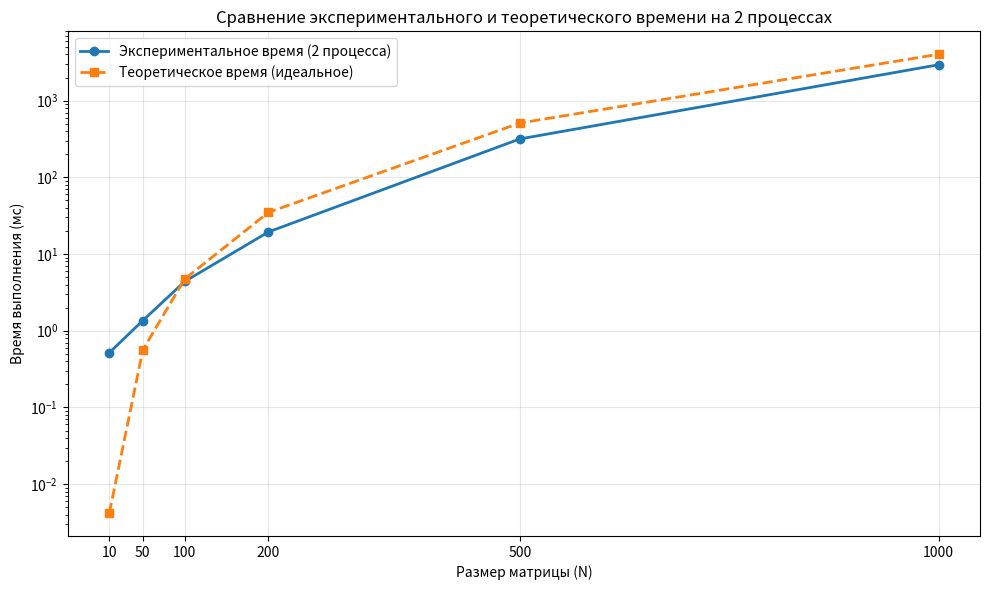

This chart was generated by the following Python code:

import matplotlib.pyplot as plt
import numpy as np

def parse_data_to_format(complexities: list[int], processes_order: list[int]) -> dict:
    """
    Парсит данные из файлов в формат: {сложность: [средние_значения_времени_по_процессам]}
    """
    result = {}
    
    for complexity in complexities:
        filename = f"results_{complexity}.txt"
        
        # Словарь для хранения всех измерений по процессам
        process_measurements = {p: [] for p in processes_order}
        
        try:
            with open(filename, 'r') as f:
                for line in f:
                    parts = line.strip().split()
                    if len(parts) >= 2:
                        proc = int(parts[0])
                        avg_time = float(parts[1])  # среднее время
                        if proc in process_measurements:
                            process_measurements[proc].append(avg_time)
            
            # Вычисляем средние значения для каждого процесса в нужном порядке
            median_times = []
            for proc in processes_order:
                measurements = process_measurements[proc]
                if measurements:  # если есть измерения
                    median_times.append(np.median(measurements))
                else:
                    median_times.append(None)
            
            result[complexity] = median_times
            print(f"Сложность {complexity}: обработано {sum(len(v) for v in process_measurements.values())} измерений")
            
        except FileNotFoundError:
            print(f"Файл {filename} не найден")
            continue
    
    return result

def plot_simple_performance(data, processes):
    plt.figure(figsize=(12, 5))
    
    # График 1: По сложности
    for proc in processes:
        field_sizes = []
        times = []
        
        for size in sorted(data.keys()):
            idx = processes.index(proc)
            # Проверяем, есть ли данные для этого процесса и этого размера матрицы
            if idx < len(data[size]):
                field_sizes.append(size)
                times.append(data[size][idx])
        
        if field_sizes and times:
            plt.plot(field_sizes, times, 'o-', label=f'{proc} процессов', linewidth=2, markersize=8)
    
    plt.xlabel('Размер матрицы (N)')
    plt.ylabel('Время выполнения (мс)')
    plt.title('Зависимость времени от сложности задачи')
    plt.legend(loc='lower right', framealpha=0.7)
    plt.grid(True, alpha=0.3)
    plt.yscale('log')
    plt.xticks(sorted(data.keys()))
    plt.savefig('performance2.png', dpi=300, bbox_inches='tight')

    
    # График 2: По количеству процессов
    # plt.subplot(1, 2, 2)
    # for field_size in sorted(data.keys()):
    #     valid_proc = processes[:len(data[field_size])]
    #     plt.plot(valid_proc, data[field_size], 's-', label=f'{field_size}')
    
    # plt.xlabel('Количество процессов')
    # plt.ylabel('Время (мс)')
    # plt.title('Зависимость времени от числа процессов')
    # plt.legend()
    # plt.legend(loc='lower right', framealpha=0.9)
    # plt.grid(True)
    # plt.xscale('log')
    # plt.yscale('log')
    # plt.xticks(processes, labels=[str(p) for p in processes])
    # plt.tight_layout()
    # plt.savefig('performance.png', dpi=300, bbox_inches='tight')

def plot_simple_speedup(data, processes):
    """
    Простой график ускорения для всех размеров полей
    """
    plt.figure(figsize=(10, 6))
    
    # Идеальное ускорение
    plt.plot(processes, processes, 'k--', linewidth=2, label='Идеальное ускорение')
    
    # Реальное ускорение для каждого размера поля
    for field_size, times in data.items():
        # Базовое время (эмулируем T1)
        T1 = times[0] * processes[0]  # T1 = T2 * 2
        speedups = [T1 / time for time in times]
        print(speedups)
        available_processes = processes[:len(times)]
        plt.plot(available_processes, speedups, 'o-', linewidth=1.5, markersize=4, 
                label=f'Сложность {field_size}')
    
    plt.xlabel('Количество процессов')
    plt.ylabel('Ускорение Sp = T₁ / Tₚ')
    plt.title('Сравнение идеального и реального ускорения')
    plt.legend()
    plt.legend(loc='upper left', framealpha=0.9)
    plt.grid(True, alpha=0.3)
    
    plt.tight_layout()
    plt.xticks(processes)
    plt.savefig('simple_speedup.png', dpi=300, bbox_inches='tight')
    plt.show()

def plot_experimental_vs_theoretical(data, processes=2):
    """
    Построение графика времени выполнения для 2 процессов:
    data: словарь {размер_матрицы: [время_для_1_процесса, время_для_2_процессов, ...]}
    """
    matrix_sizes = sorted(data.keys())
    experimental_times = [data[size][1] if len(data[size]) > 1 else None for size in matrix_sizes]

    # Рассчитаем теоретическое время для 2 процессов
    T1_times = [data[size][0] for size in matrix_sizes]  # последовательное время
    theoretical_times = [T1/2 for T1 in T1_times]       # идеальное ускорение на 2 процессах

    plt.figure(figsize=(10,6))
    plt.plot(matrix_sizes, experimental_times, 'o-', label='Экспериментальное время (2 процесса)', linewidth=2)
    plt.plot(matrix_sizes, theoretical_times, 's--', label='Теоретическое время (идеальное)', linewidth=2)

    plt.xlabel('Размер матрицы (N)')
    plt.ylabel('Время выполнения (мс)')
    plt.title('Сравнение экспериментального и теоретического времени на 2 процессах')
    plt.grid(True, alpha=0.3)
    plt.legend()
    plt.xticks(matrix_sizes)
    plt.yscale('log')
    plt.tight_layout()
    plt.savefig('theor_vs_practic.png', dpi=300, bbox_inches='tight')
    # plt.show()

def main():
    complexities = [10, 50, 100, 200, 500, 1000, 10000]
    processes = [1, 2, 5, 10, 25, 50]
    # data = parse_data_to_format(complexities, processes)
    # print(data)
    # data_clean = {}
    # for complexity, times in data.items():
    #     data_clean[complexity] = [round(float(t), 4) for t in times]
    data_clean = {
        10: [0.0084, 0.5175, 7.1467, 10.0372],
        50: [1.1247, 1.3571, 2.905, 8.0809, 43.7621, 145.921],
        100: [9.4622, 4.3881, 10.6226, 18.4496, 35.0732, 128.983], 
        200: [69.8828, 19.421, 10.1278, 20.0242, 45.2051, 79.9205], 
        500: [1020.24, 316.57, 121.197, 168.037, 240.19, 340.298],
        1000: [8047.735, 2936.84, 2130.52, 1379.815, 1473.485, 2019.89]
    }
    print(data_clean)
    # plot_simple_performance(data_clean, processes)
    # plot_simple_speedup(data_clean, processes)
    plot_experimental_vs_theoretical(data_clean)


if __name__ == "__main__":
    main()
